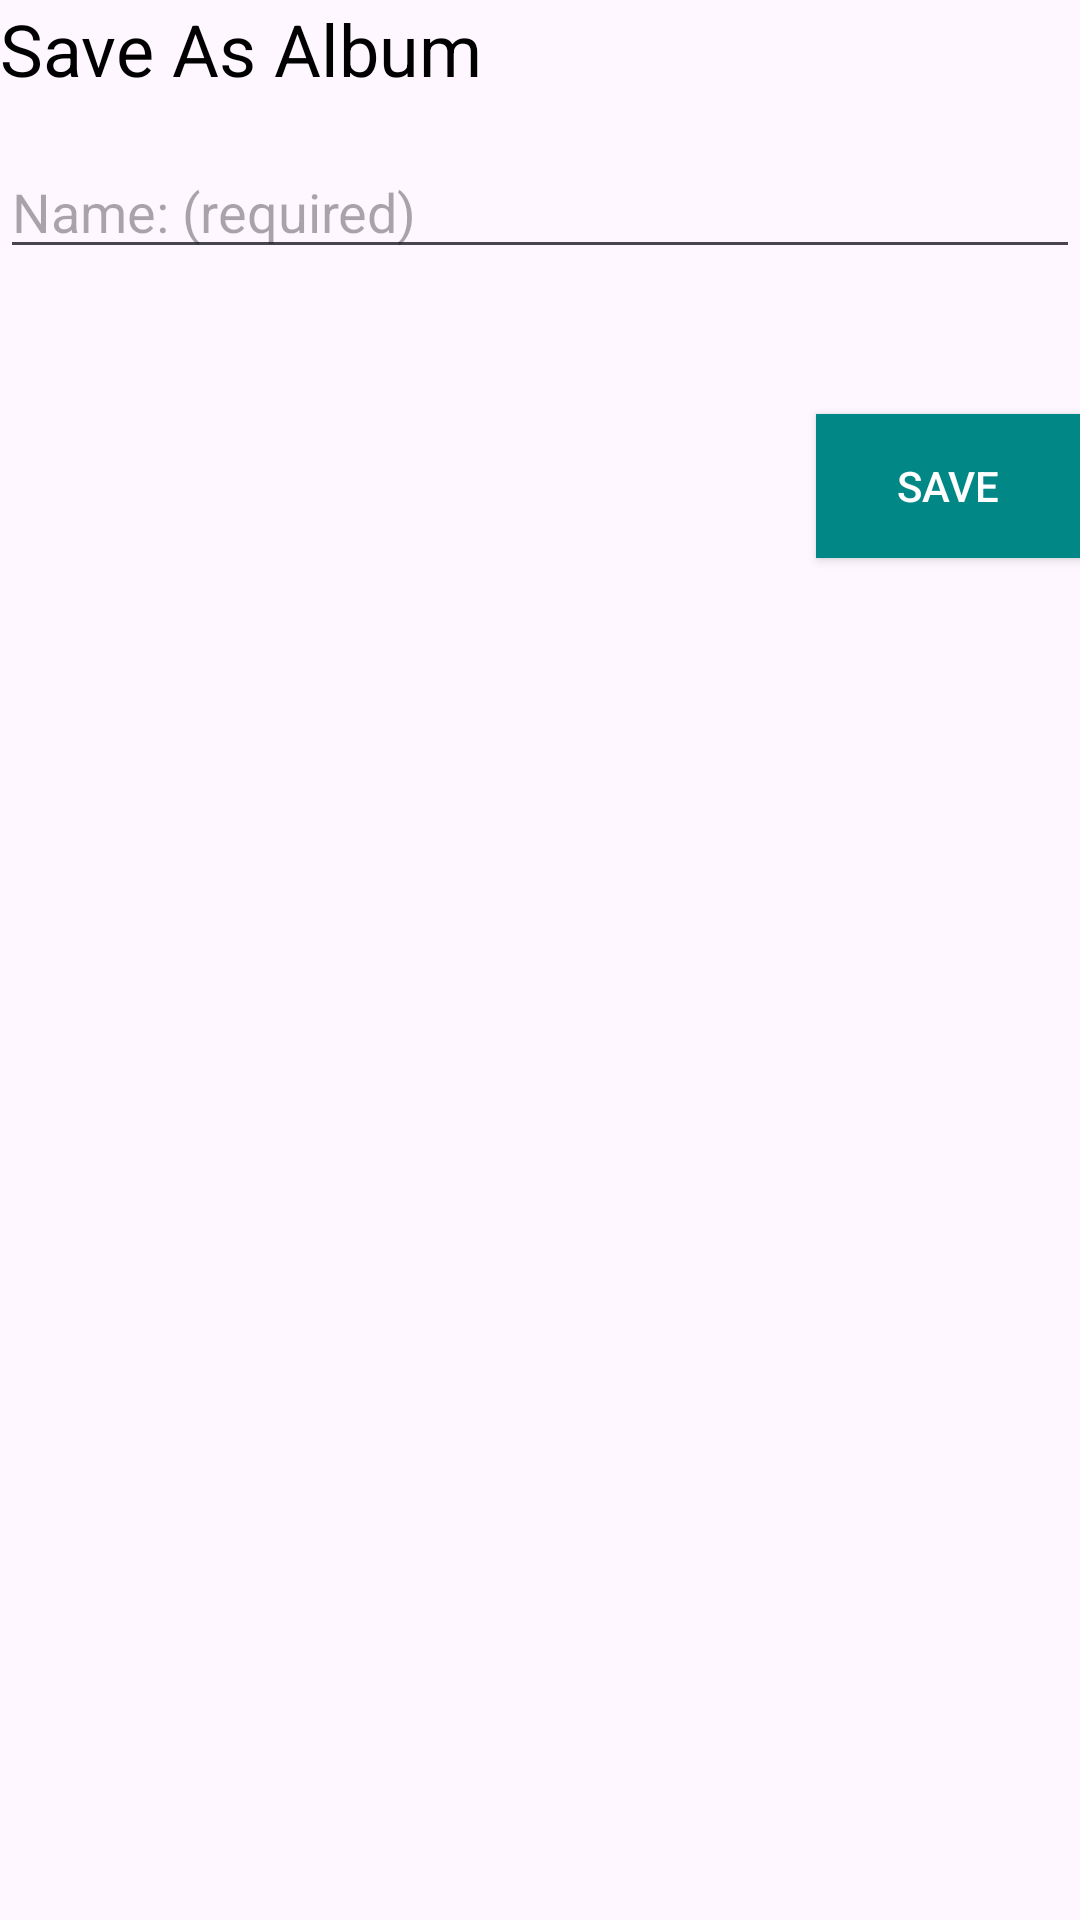

This screen was rendered from an Android layout file. Write that file and the resources it references.
<!-- AndroidManifest.xml: application theme Theme.Photos -->
<!-- res/layout/save_as_album.xml -->
<?xml version="1.0" encoding="utf-8"?>
<LinearLayout xmlns:android="http://schemas.android.com/apk/res/android"
    android:layout_width="match_parent"
    android:layout_height="wrap_content"
    android:layout_margin="16dp"
    android:minWidth="300dp"
    android:minHeight="200dp"
    android:orientation="vertical">

    <TextView
        android:layout_width="wrap_content"
        android:layout_height="wrap_content"
        android:layout_marginBottom="16dp"
        android:text="@string/save_as_album"
        android:textColor="@color/black"
        android:textSize="24sp" />

    <EditText
        android:id="@+id/edit_text"
        android:layout_width="match_parent"
        android:layout_height="wrap_content"
        android:hint="@string/name_label"
        android:imeOptions="actionNext"
        android:inputType="text" />

    <TextView
        android:id="@+id/error_text"
        android:layout_width="match_parent"
        android:layout_height="wrap_content"
        android:layout_marginBottom="16dp"
        android:textColor="@color/red"
        android:textSize="24sp" />

    <Button
        android:id="@+id/submit_button"
        android:layout_width="wrap_content"
        android:layout_height="wrap_content"
        android:layout_gravity="end"
        android:background="@color/primary"
        android:text="@string/save"
        android:textColor="@color/white" />
</LinearLayout>
<!-- resources referenced by this layout -->
<resources>
  <color name="black">#FF000000</color>
  <color name="primary">#FF018786</color>
  <color name="red">#FF0000</color>
  <color name="white">#FFFFFFFF</color>
  <string name="name_label">Name: (required)</string>
  <string name="save">Save</string>
  <string name="save_as_album">Save As Album</string>
  <style name="Theme.Photos" parent="Base.Theme.Photos" />
  <style name="Base.Theme.Photos" parent="Theme.Material3.DayNight.NoActionBar">
          
          
      </style>
</resources>
